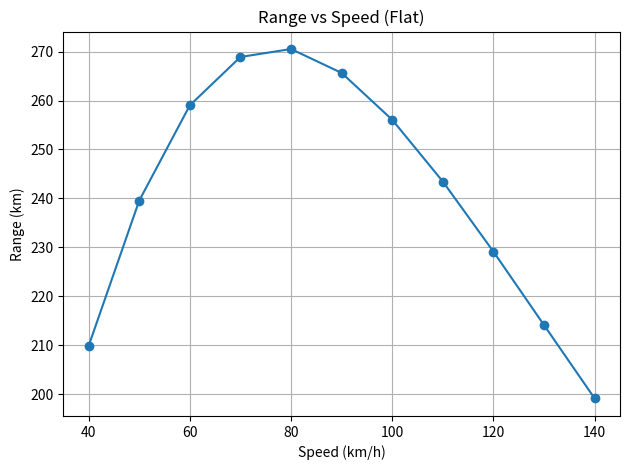
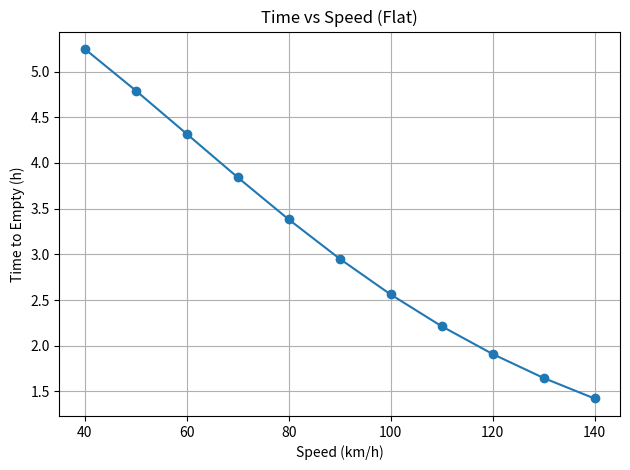
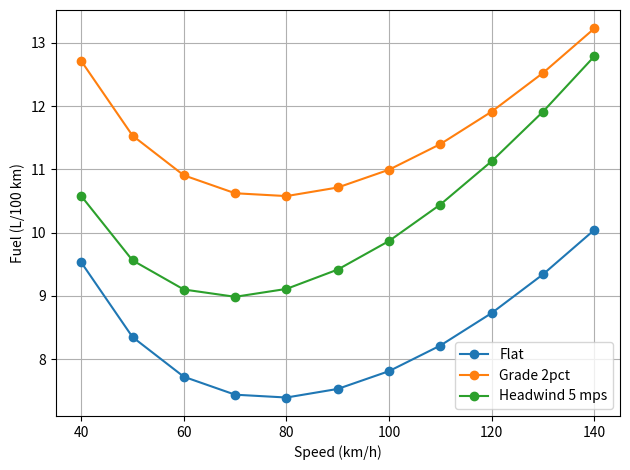
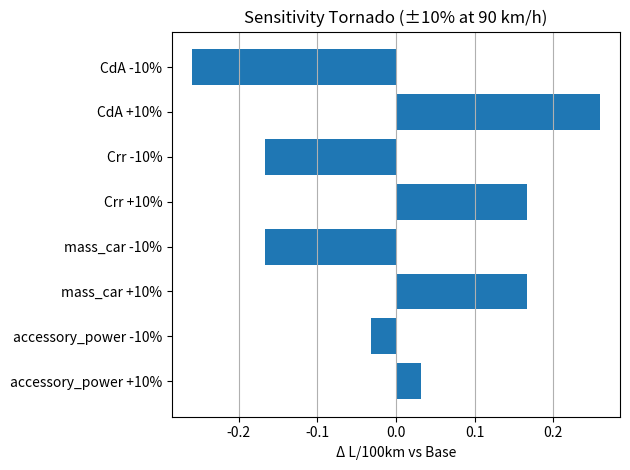

Source code (Python) for these figures, in order:
# -*- coding: utf-8 -*-
"""
Fuel consumption & range model with Willans-line engine approximation.
"""

import numpy as np
import pandas as pd
import matplotlib.pyplot as plt


class VehicleParams:
    def __init__(self):
        #inital parameter and coefficient
        self.CdA = 0.62
        self.Crr = 0.0105
        self.air_density = 1.2
        self.g = 9.8
        self.mass_car = 1450.0

        self.fuel_density = 0.745
        self.fuel_L_initial = 20.0

        self.driveline_eff = 0.92
        self.accessory_power = 700.0

        self.LHV = 43e6
        self.eta0 = 0.28
        self.idle_fuel_kgps = 0.00055

    # ===== Willans model parameters =====
    def alpha(self):
        return 1.0 / (self.eta0 * self.LHV)

    def beta(self):
        return self.idle_fuel_kgps

    # ===== Mass bookkeeping =====
    def fuel_mass_initial(self):
        return self.fuel_L_initial * self.fuel_density

    def mass_initial(self):
        return self.mass_car + self.fuel_mass_initial()

    # ===== simple copy helper =====
    def copy(self):
        p = VehicleParams()
        p.__dict__.update(self.__dict__)
        return p


def road_power(v, m, p, theta=0.0, v_wind=0.0, a=0.0):
    v_rel = max(v + v_wind, 0.0)

    P_aero = 0.5 * p.air_density * p.CdA * v_rel**3
    P_roll = p.Crr * m * p.g * v
    P_grade = m * p.g * np.sin(theta) * v
    P_inert = m * a * v

    return P_aero + P_roll + P_grade + P_inert


def engine_power(P_road, p):
    return (P_road + p.accessory_power) #/ p.driveline_eff


def fuel_flow_willans(P_e, p):
    return max(p.alpha() * P_e + p.beta(), 0.0)


def simulate_until_empty_constant_speed(
    v_kmh, p, theta=0.0, v_wind=0.0, dt=0.5, t_cap_h=None
):
    v = v_kmh / 3.6
    F = p.fuel_mass_initial()
    m = p.mass_car + F

    t = 0.0
    s = 0.0
    rows = []

    t_cap = t_cap_h * 3600 if t_cap_h is not None else np.inf

    while F > 0 and t < t_cap:
        P_road = road_power(v, m, p, theta, v_wind)
        P_e = engine_power(P_road, p)
        mdot = fuel_flow_willans(P_e, p)

        dF = -mdot * dt
        F_next = F + dF

        if F_next < 0:
            frac = F / (mdot * dt) if mdot > 0 else 1.0
            dt_last = frac * dt
            t += dt_last
            s += v * dt_last
            F = 0.0
        else:
            t += dt
            s += v * dt
            F = F_next

        m = p.mass_car + F

        rows.append(dict(
            t_s=t,
            s_m=s,
            v_mps=v,
            F_kg=F,
            m_kg=m,
            P_road_W=P_road,
            P_e_W=P_e,
            mdot_kgps=mdot
        ))

        if t > 24 * 3600:
            break

    df = pd.DataFrame(rows)

    if not df.empty:
        df["t_h"] = df["t_s"] / 3600
        df["s_km"] = df["s_m"] / 1000

        total_fuel_L = (p.fuel_mass_initial() - df["F_kg"].iloc[-1]) / p.fuel_density
        total_km = df["s_km"].iloc[-1]

        df.attrs["total_fuel_L"] = total_fuel_L
        df.attrs["total_km"] = total_km
        df.attrs["L_per_100km"] = total_fuel_L / max(total_km, 1e-9) * 100

    return df


def sweep_speed_time_and_range(p, speeds_kmh, theta=0.0, v_wind=0.0, t_cap_h=None):
    records = []

    for v in speeds_kmh:
        df = simulate_until_empty_constant_speed(v, p, theta, v_wind, 0.5, t_cap_h)

        if df.empty:
            records.append(dict(speed_kmh=v,
                                time_to_empty_h=np.nan,
                                range_km=np.nan,
                                L_per_100km=np.nan))
        else:
            records.append(dict(
                speed_kmh=v,
                time_to_empty_h=df["t_h"].iloc[-1],
                range_km=df["s_km"].iloc[-1],
                L_per_100km=df.attrs["L_per_100km"]
            ))

    return pd.DataFrame(records)


def scenario_compare(p, speeds_kmh):
    return {
        "Flat": sweep_speed_time_and_range(p, speeds_kmh),
        "Grade 2pct": sweep_speed_time_and_range(p, speeds_kmh, theta=np.arctan(0.02)),
        "Headwind 5 mps": sweep_speed_time_and_range(p, speeds_kmh, v_wind=5.0),
    }


def sensitivity_at_speed(p, base_speed_kmh=90.0):
    base_df = simulate_until_empty_constant_speed(base_speed_kmh, p)
    base_L100 = base_df.attrs["L_per_100km"]

    sens = []

    for name in ["CdA", "Crr", "mass_car", "accessory_power"]:
        p_hi = p.copy()
        p_lo = p.copy()

        setattr(p_hi, name, getattr(p_hi, name) * 1.10)
        setattr(p_lo, name, getattr(p_lo, name) * 0.90)

        for tag, pp in [("+10%", p_hi), ("-10%", p_lo)]:
            df = simulate_until_empty_constant_speed(base_speed_kmh, pp)
            sens.append(dict(
                parameter=f"{name} {tag}",
                L_per_100km=df.attrs["L_per_100km"] - base_L100
            ))

    return pd.DataFrame(sens)


def plot_range_vs_speed(df, title):
    plt.figure()
    plt.plot(df["speed_kmh"], df["range_km"], marker="o")
    plt.xlabel("Speed (km/h)")
    plt.ylabel("Range (km)")
    plt.title(title)
    plt.grid(True)
    plt.tight_layout()


def plot_time_vs_speed(df, title):
    plt.figure()
    plt.plot(df["speed_kmh"], df["time_to_empty_h"], marker="o")
    plt.xlabel("Speed (km/h)")
    plt.ylabel("Time to Empty (h)")
    plt.title(title)
    plt.grid(True)
    plt.tight_layout()


def plot_L100_vs_speed_multi(scenarios):
    plt.figure()
    for name, df in scenarios.items():
        plt.plot(df["speed_kmh"], df["L_per_100km"], marker="o", label=name)
    plt.xlabel("Speed (km/h)")
    plt.ylabel("Fuel (L/100 km)")
    plt.legend()
    plt.grid(True)
    plt.tight_layout()


def plot_sensitivity_tornado(df, title="Sensitivity Tornado (±10% at 90 km/h)"):
    # df: columns = ["parameter", "L_per_100km"] where L_per_100km is delta vs base
    d = df.copy()
    d["abs_delta"] = np.abs(d["L_per_100km"])
    d = d.sort_values("abs_delta", ascending=True)

    plt.figure()
    plt.barh(d["parameter"], d["L_per_100km"])
    plt.xlabel("Δ L/100km vs Base")
    plt.title(title)
    plt.grid(True, axis="x")
    plt.tight_layout()


if __name__ == "__main__":
    p = VehicleParams()
    speeds = np.arange(40, 141, 10)

    sc = scenario_compare(p, speeds)
    sens = sensitivity_at_speed(p, base_speed_kmh=90.0)
    
    plot_range_vs_speed(sc["Flat"], "Range vs Speed (Flat)")
    plot_time_vs_speed(sc["Flat"], "Time vs Speed (Flat)")
    plot_L100_vs_speed_multi(sc)
    plot_sensitivity_tornado(sens)

    plt.show()
